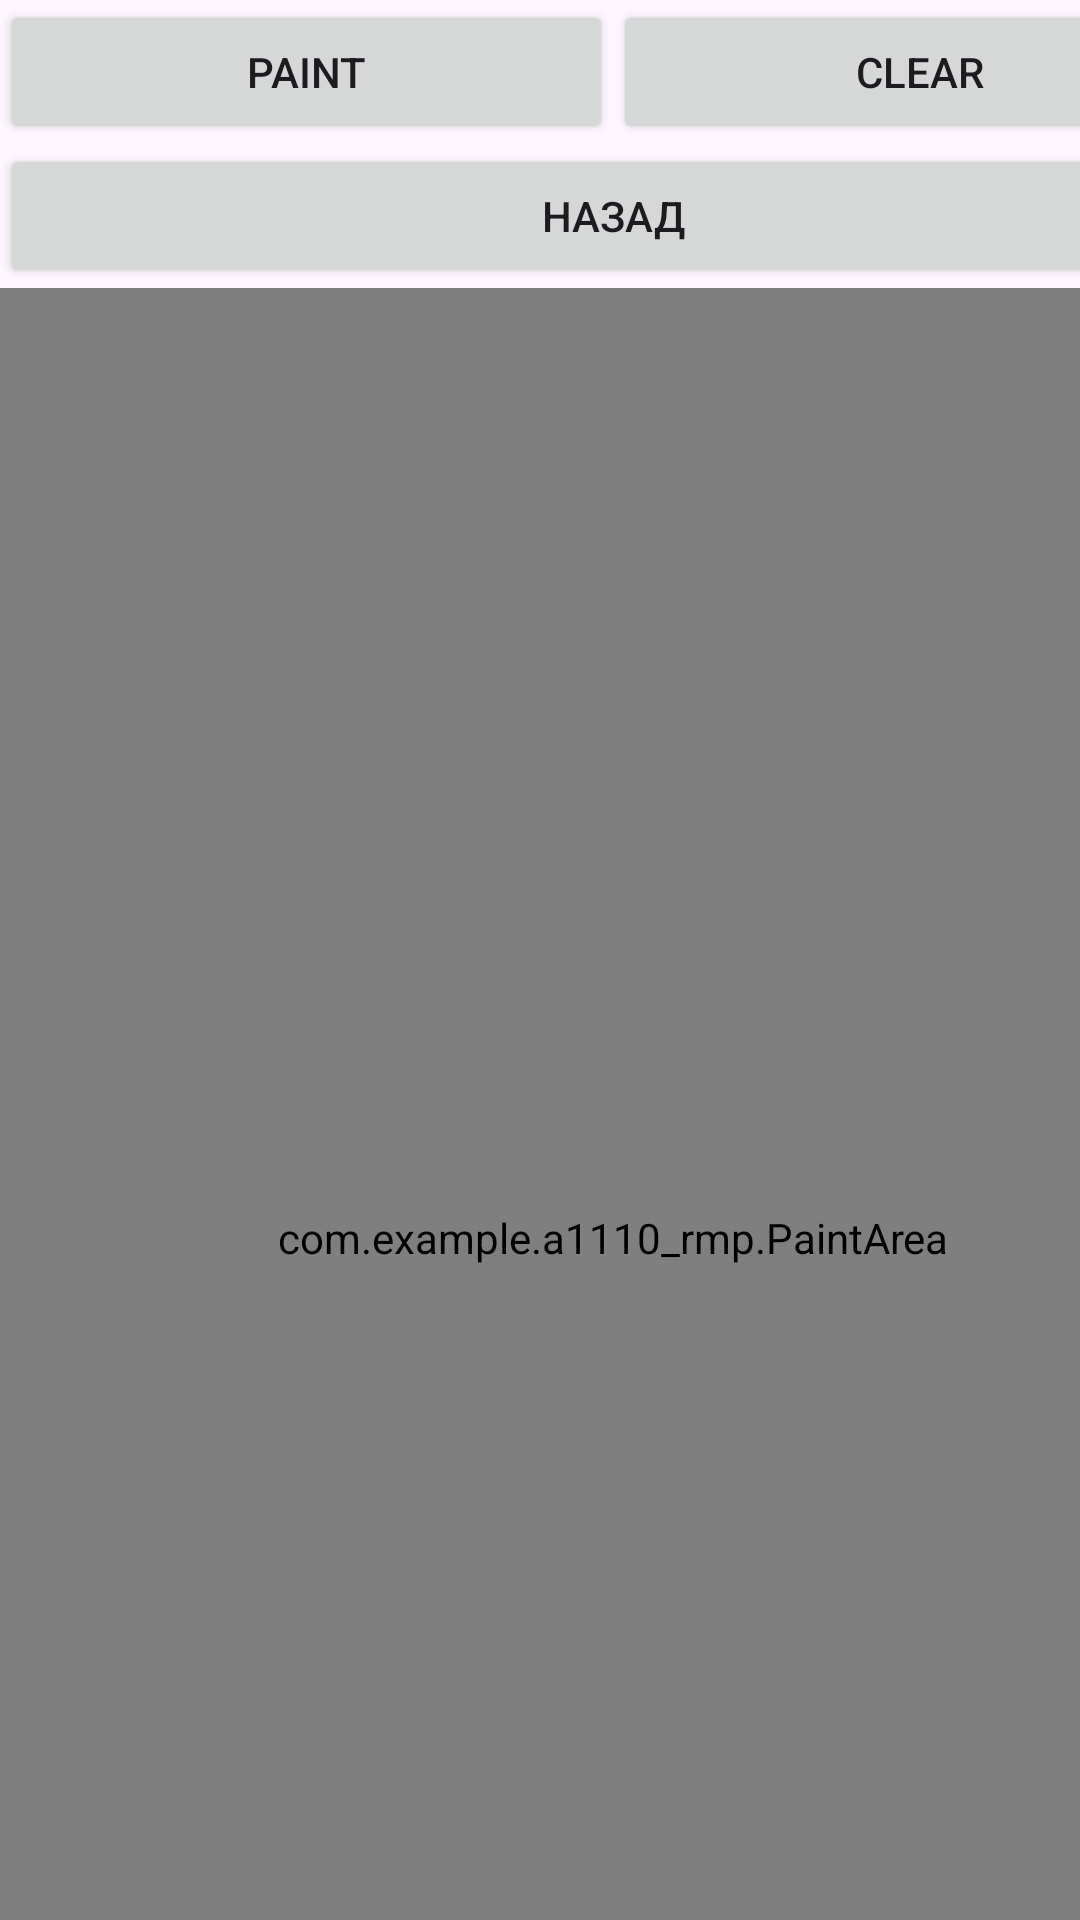

Layout XML and referenced resources for this Android screen:
<!-- AndroidManifest.xml: application theme Theme._1110_RMP -->
<!-- res/layout/activity_sketchbook.xml -->
<?xml version="1.0" encoding="utf-8"?>
<androidx.constraintlayout.widget.ConstraintLayout xmlns:android="http://schemas.android.com/apk/res/android"
    xmlns:app="http://schemas.android.com/apk/res-auto"
    xmlns:tools="http://schemas.android.com/tools"
    android:layout_width="match_parent"
    android:layout_height="match_parent"
    tools:context=".Sketchbook">

    <LinearLayout
        android:layout_width="409dp"
        android:layout_height="729dp"
        android:orientation="vertical"
        tools:layout_editor_absoluteX="1dp"
        tools:layout_editor_absoluteY="1dp"
        tools:ignore="MissingConstraints">

        <LinearLayout
            android:layout_width="match_parent"
            android:layout_height="wrap_content"
            android:orientation="horizontal">

            <Button
                android:id="@+id/btnPaint"
                android:layout_width="wrap_content"
                android:layout_height="wrap_content"
                android:layout_weight="1"
                android:onClick="onBtnPaintClick"
                android:text="paint" />

            <Button
                android:id="@+id/btnClear"
                android:layout_width="wrap_content"
                android:layout_height="wrap_content"
                android:layout_weight="1"
                android:onClick="onBtnClearClick"
                android:text="Clear" />
        </LinearLayout>

        <Button
            android:id="@+id/Back"
            android:layout_width="match_parent"
            android:layout_height="wrap_content"
            android:text="@string/back_text"
            android:onClick="backActiv" />

        <com.example.a1110_rmp.PaintArea
            android:id="@+id/paint"
            android:layout_width="match_parent"
            android:layout_height="match_parent" />

    </LinearLayout>

</androidx.constraintlayout.widget.ConstraintLayout>
<!-- resources referenced by this layout -->
<resources>
  <string name="back_text">Назад</string>
  <style name="Theme._1110_RMP" parent="Base.Theme._1110_RMP" />
  <style name="Base.Theme._1110_RMP" parent="Theme.Material3.DayNight.NoActionBar">
          
          
      </style>
</resources>
